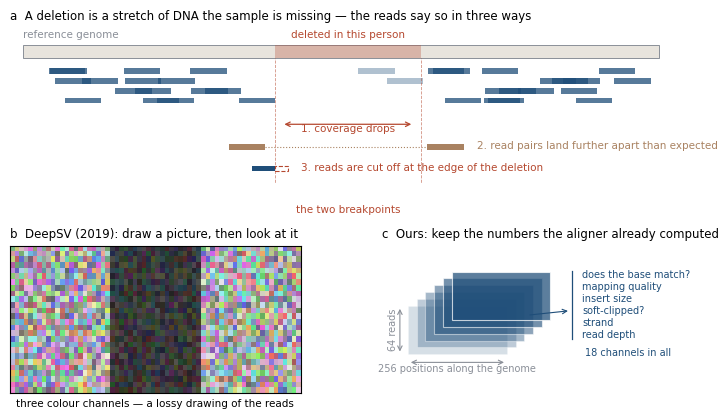

Write Python code to recreate this figure.
"""Science-popular schematic for the AlignSSL-SV note.

Panel a: what a deletion does to sequencing reads.
Panel b: the two ways of showing that evidence to a neural network.
"""
import numpy as np
import matplotlib as mpl
import matplotlib.pyplot as plt
from matplotlib.patches import Rectangle, FancyArrowPatch

mpl.rcParams.update({
    "font.family": "DejaVu Sans", "font.size": 8,
    "axes.linewidth": 0.8, "savefig.dpi": 300,
})

BLUE, SAND, GREY, RED = "#1f4e79", "#a98261", "#8a8f98", "#b5482f"

fig = plt.figure(figsize=(7.2, 4.4))
gs = fig.add_gridspec(2, 2, height_ratios=[1.05, 1.0], hspace=0.42, wspace=0.28,
                      left=0.06, right=0.98, top=0.90, bottom=0.07)

# ---- panel a: reads over a deletion -------------------------------------
ax = fig.add_subplot(gs[0, :])
ax.set_xlim(0, 100); ax.set_ylim(0.55, 7.15); ax.axis("off")
ax.set_title("a  A deletion is a stretch of DNA the sample is missing — the reads say so in three ways",
             loc="left", fontsize=8.5, weight="normal")

# reference bar
ax.add_patch(Rectangle((2, 5.9), 96, 0.55, fc="#e8e4dd", ec=GREY, lw=0.7))
ax.text(2, 6.75, "reference genome", fontsize=7.5, color=GREY)
ax.add_patch(Rectangle((40, 5.9), 22, 0.55, fc=RED, ec="none", alpha=0.30))
ax.text(51, 6.72, "deleted in this person", fontsize=7.5, color=RED, ha="center")

rng = np.random.default_rng(3)
y0 = 5.2
# reads outside the deletion: normal coverage
for i, (x, y) in enumerate([(v, y0 - 0.42 * (i % 4))
                            for i, v in enumerate(rng.uniform(3, 36, 16))]):
    ax.add_patch(Rectangle((x, y), 5.5, 0.24, fc=BLUE, ec="none", alpha=0.75))
for i, (x, y) in enumerate([(v, y0 - 0.42 * (i % 4))
                            for i, v in enumerate(rng.uniform(63, 92, 16))]):
    ax.add_patch(Rectangle((x, y), 5.5, 0.24, fc=BLUE, ec="none", alpha=0.75))
# almost nothing inside
for i, x in enumerate(rng.uniform(42, 58, 2)):
    ax.add_patch(Rectangle((x, y0 - 0.42 * i), 5.5, 0.24, fc=BLUE, ec="none", alpha=0.35))

ax.annotate("", xy=(41, 3.05), xytext=(61, 3.05),
            arrowprops=dict(arrowstyle="<->", lw=0.9, color=RED))
ax.text(51, 2.72, "1. coverage drops", ha="center", fontsize=7.5, color=RED)

# spanning pair
ax.add_patch(Rectangle((33, 1.95), 5.5, 0.24, fc=SAND, ec="none"))
ax.add_patch(Rectangle((63, 1.95), 5.5, 0.24, fc=SAND, ec="none"))
ax.plot([38.5, 63], [2.07, 2.07], color=SAND, lw=0.8, ls=":")
ax.text(70.5, 1.98, "2. read pairs land further apart than expected", fontsize=7.5, color=SAND)

# clipped read
ax.add_patch(Rectangle((36.5, 1.05), 3.5, 0.24, fc=BLUE, ec="none"))
ax.add_patch(Rectangle((40.0, 1.05), 2.0, 0.24, fc="none", ec=RED, lw=0.8, ls="--"))
ax.text(44, 1.08, "3. reads are cut off at the edge of the deletion",
        fontsize=7.5, color=RED)

ax.plot([40, 40], [-0.2, 5.9], color=RED, lw=0.6, ls="--", alpha=0.6)
ax.plot([62, 62], [-0.2, 5.9], color=RED, lw=0.6, ls="--", alpha=0.6)
ax.text(51, -0.75, "the two breakpoints", ha="center", fontsize=7.5, color=RED)

# ---- panel b left: DeepSV RGB image -------------------------------------
axl = fig.add_subplot(gs[1, 0])
img = rng.uniform(0.35, 0.95, (26, 64, 3))
img[:, 22:42, :] *= 0.35
axl.imshow(img, aspect="auto", interpolation="nearest")
axl.set_xticks([]); axl.set_yticks([])
axl.set_title("b  DeepSV (2019): draw a picture, then look at it",
              loc="left", fontsize=8.5)
axl.set_xlabel("three colour channels — a lossy drawing of the reads", fontsize=7.5)

# ---- panel b right: alignment tensor ------------------------------------
axr = fig.add_subplot(gs[1, 1])
axr.set_xlim(0, 10); axr.set_ylim(0, 6.4); axr.axis("off")
axr.set_title("c  Ours: keep the numbers the aligner already computed",
              loc="left", fontsize=8.5)
for k in range(6):
    off = 0.30 * k
    axr.add_patch(Rectangle((0.9 + off, 1.7 + off), 3.4, 2.1,
                            fc=BLUE, ec="white", lw=0.8,
                            alpha=0.18 + 0.11 * k))
names = ["does the base match?", "mapping quality", "insert size",
         "soft-clipped?", "strand", "read depth"]
ytop, dy = 5.15, 0.52
for k, nm in enumerate(names):
    axr.text(6.9, ytop - dy * k, nm, fontsize=7, color=BLUE, va="center")
axr.plot([6.55, 6.55], [ytop - dy * (len(names) - 1) - 0.18, ytop + 0.18],
         color=BLUE, lw=0.9)
axr.annotate("", xy=(6.5, 3.6), xytext=(5.0, 3.4),
             arrowprops=dict(arrowstyle="->", lw=0.8, color=BLUE))
axr.text(9.95, 1.62, "18 channels in all", fontsize=7, color=BLUE, ha="right")
axr.annotate("", xy=(0.9, 1.35), xytext=(4.3, 1.35),
             arrowprops=dict(arrowstyle="<->", lw=0.8, color=GREY))
axr.text(2.6, 0.95, "256 positions along the genome", fontsize=7,
         color=GREY, ha="center")
axr.annotate("", xy=(0.62, 1.7), xytext=(0.62, 3.8),
             arrowprops=dict(arrowstyle="<->", lw=0.8, color=GREY))
axr.text(0.40, 2.75, "64 reads", fontsize=7, color=GREY, rotation=90,
         va="center", ha="center")

fig.savefig("note_fig1_schematic.png", bbox_inches="tight")
print("saved")
